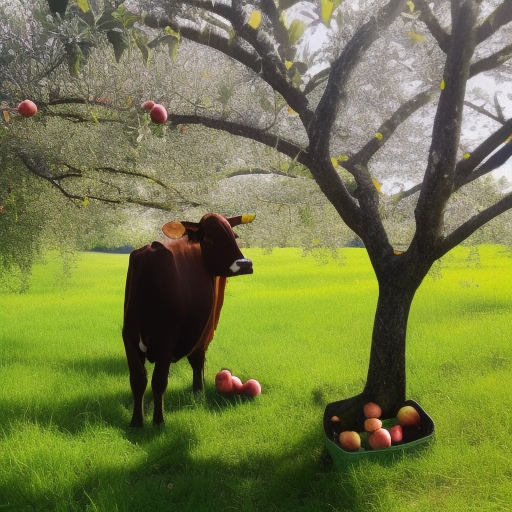
Generation parameters embedded in this image by AUTOMATIC1111 Stable Diffusion web UI or a fork of it (Forge, ...) (PNG 'parameters' text chunk):
a photo of a cow picking apples from an apple tree
Steps: 20, Sampler: Euler a, CFG scale: 7, Seed: 848286769, Size: 512x512, Model hash: 4c86efd062, Model: model